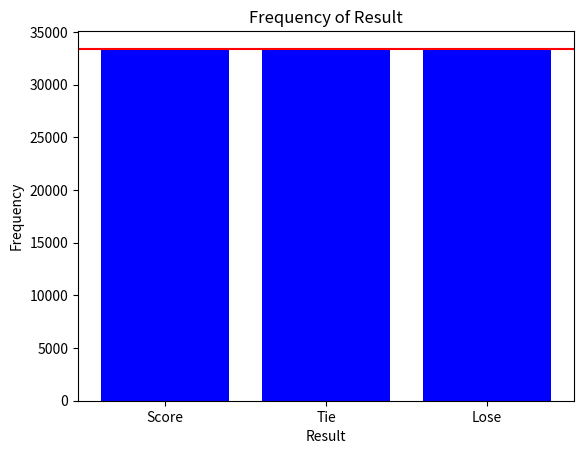

Here is the Python script that generated this plot:
from random import randint
import matplotlib.pyplot as plt

user_score = 0
user_tie = 0
user_lose = 0

n = 100000
for i in range(n):
    user1 = randint(1, 3)
    user2 = randint(1, 3)
    if user1 == user2:
        user_tie += 1
    elif user1 == 1 and user2 == 2:
        user_lose += 1
    elif user1 == 1 and user2 == 3:
        user_score += 1
    elif user1 == 2 and user2 == 1:
        user_score += 1
    elif user1 == 2 and user2 == 3:
        user_lose += 1
    elif user1 == 3 and user2 == 1:
        user_lose += 1
    else:
        user_score += 1

label = ['Score', 'Tie', 'Lose']
num = [user_score, user_tie, user_lose]

plt.bar(label, num, color='blue')
plt.xlabel('Result')
plt.ylabel('Frequency')
plt.title('Frequency of Result')
plt.axhline(y=n/3, color='r', linestyle='-')
plt.show()